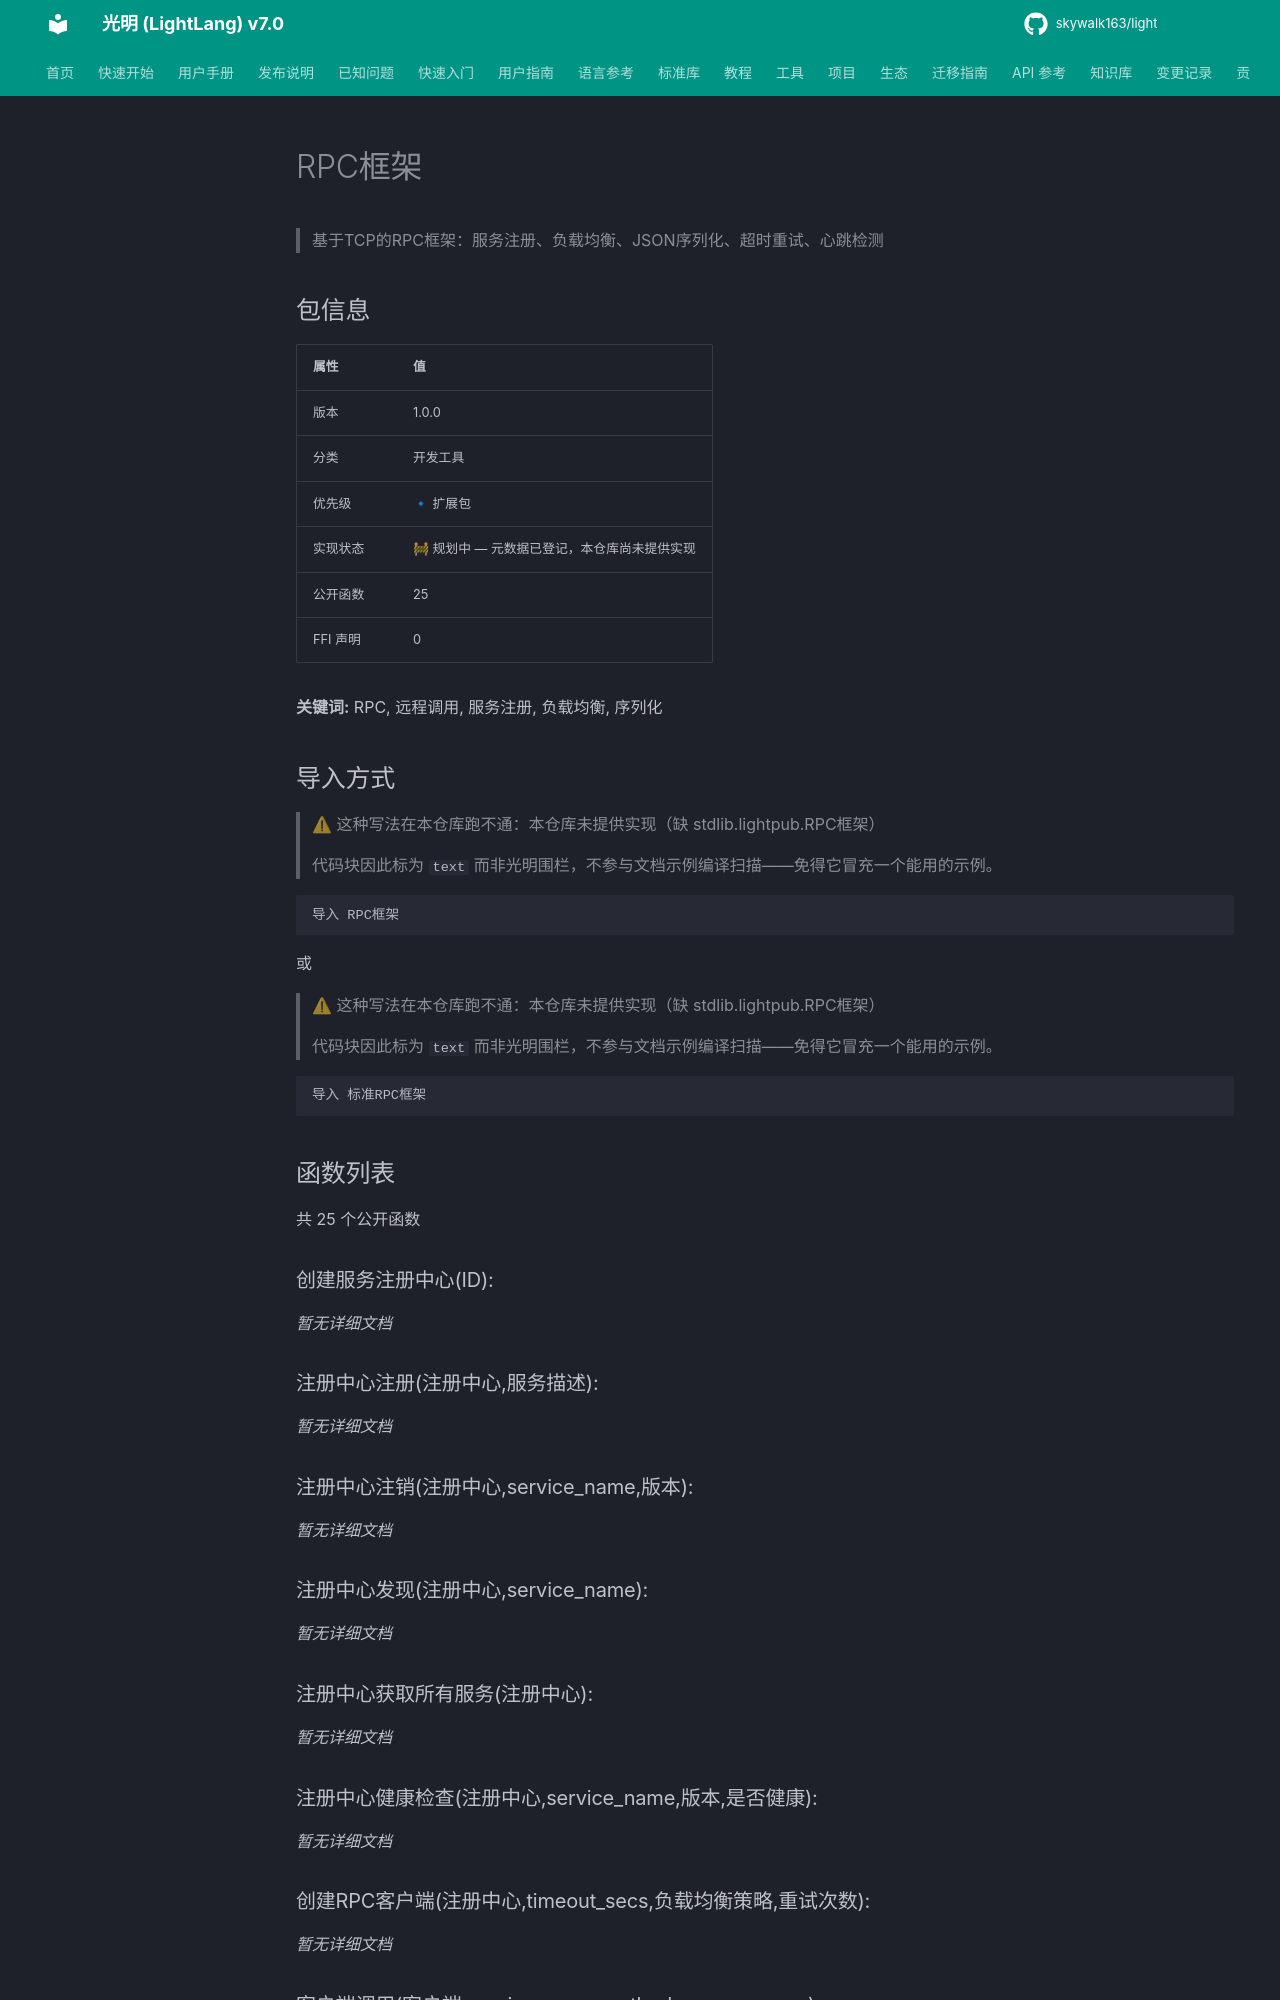

repository: skywalk163/light · page: lightpub/RPC框架/index.html · generator: mkdocs

# RPC框架

> 基于TCP的RPC框架：服务注册、负载均衡、JSON序列化、超时重试、心跳检测

## 包信息

| 属性 | 值 |
|------|-----|
| 版本 | 1.0.0 |
| 分类 | 开发工具 |
| 优先级 | 🔹 扩展包 |
| 实现状态 | 🚧 规划中 — 元数据已登记，本仓库尚未提供实现 |
| 公开函数 | 25 |
| FFI 声明 | 0 |

**关键词:** RPC, 远程调用, 服务注册, 负载均衡, 序列化

## 导入方式

> ⚠ 这种写法在本仓库跑不通：本仓库未提供实现（缺 stdlib.lightpub.RPC框架）
>
> 代码块因此标为 `text` 而非光明围栏，不参与文档示例编译扫描——免得它冒充一个能用的示例。

```text
导入 RPC框架
```

或

> ⚠ 这种写法在本仓库跑不通：本仓库未提供实现（缺 stdlib.lightpub.RPC框架）
>
> 代码块因此标为 `text` 而非光明围栏，不参与文档示例编译扫描——免得它冒充一个能用的示例。

```text
导入 标准RPC框架
```

## 函数列表

共 25 个公开函数

### 创建服务注册中心(ID):

*暂无详细文档*

### 注册中心注册(注册中心,服务描述):

*暂无详细文档*

### 注册中心注销(注册中心,service_name,版本):

*暂无详细文档*

### 注册中心发现(注册中心,service_name):

*暂无详细文档*

### 注册中心获取所有服务(注册中心):

*暂无详细文档*
